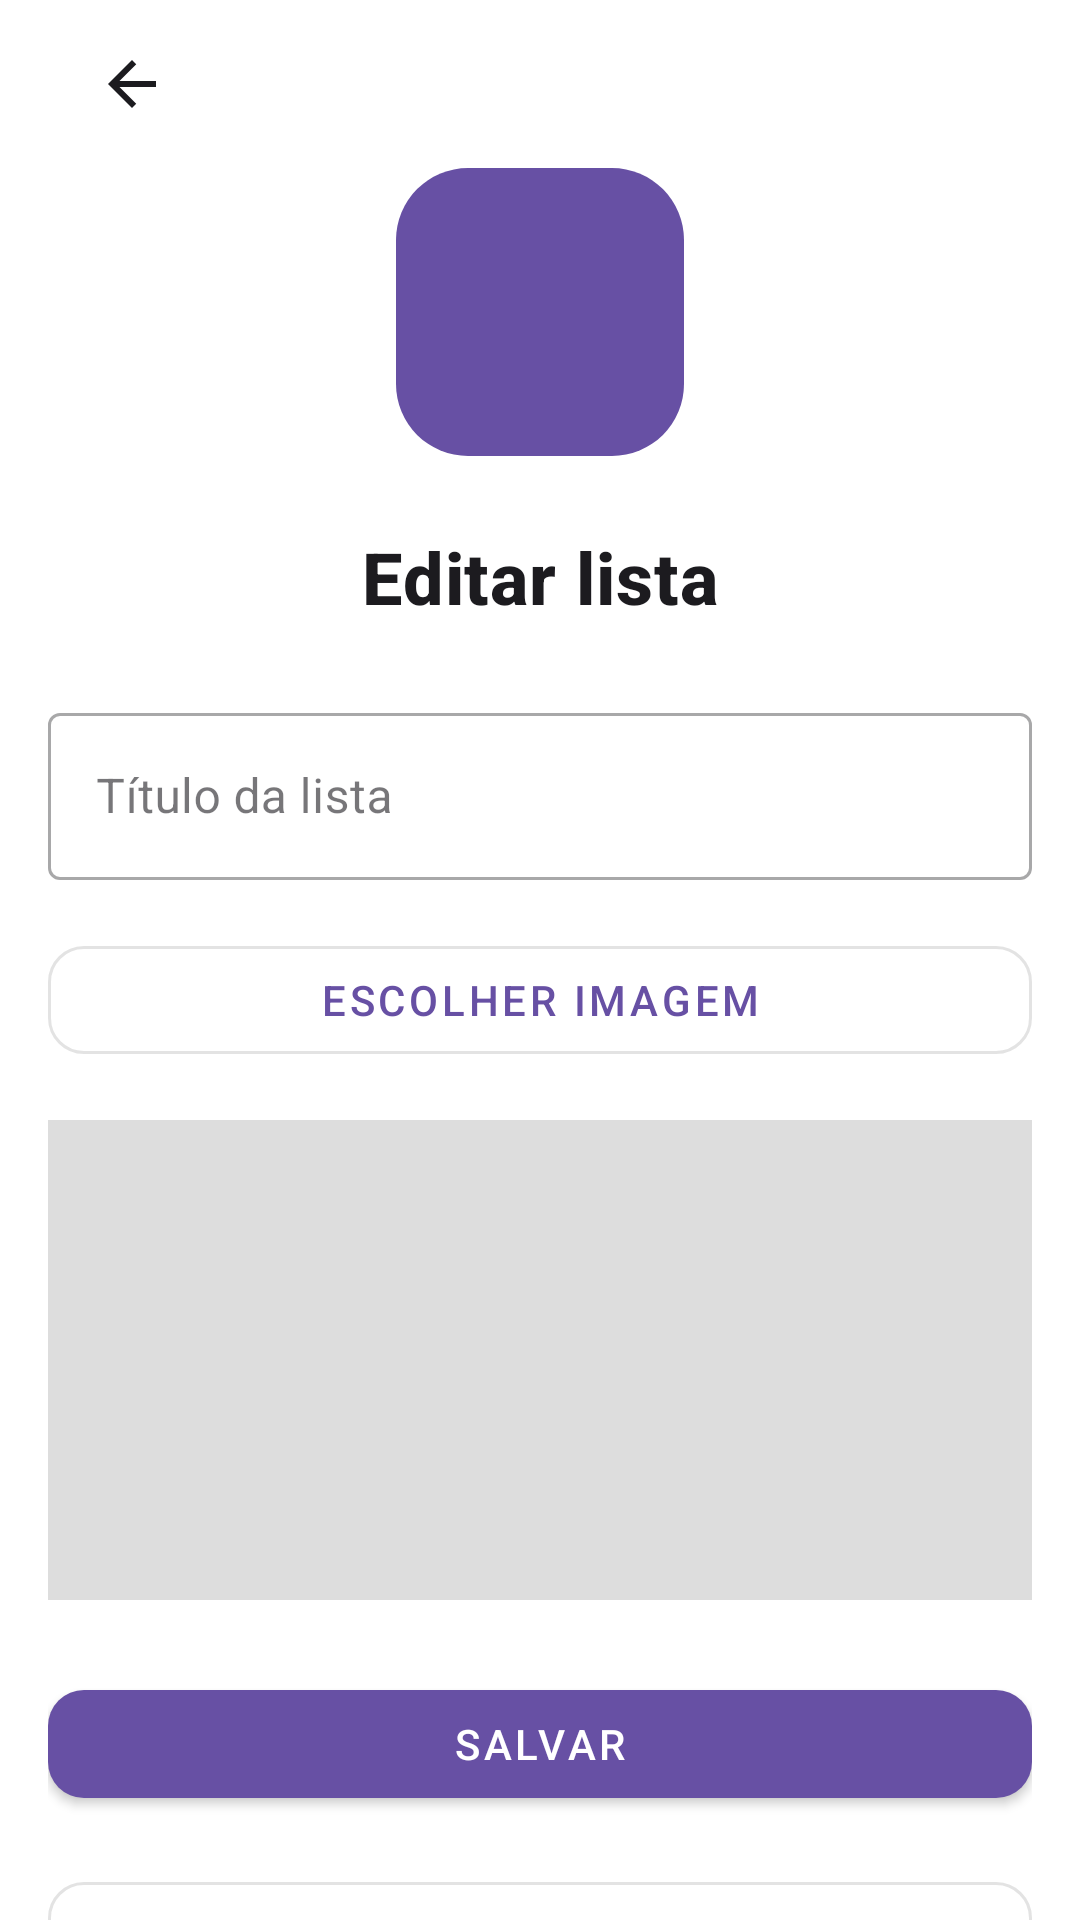

Write the Android layout XML for this screen, with the resource values it uses.
<!-- AndroidManifest.xml: application theme Theme.ProjetoProgramacaoMobileParte1 -->
<!-- res/layout/activity_edit_list.xml -->
<?xml version="1.0" encoding="utf-8"?>
<androidx.core.widget.NestedScrollView xmlns:android="http://schemas.android.com/apk/res/android"
    xmlns:app="http://schemas.android.com/apk/res-auto"
    xmlns:tools="http://schemas.android.com/tools"
    android:layout_width="match_parent"
    android:layout_height="match_parent"
    android:fillViewport="true"
    tools:context=".ui.listas.EditListActivity">

    <androidx.constraintlayout.widget.ConstraintLayout
        android:layout_width="match_parent"
        android:layout_height="wrap_content"
        android:paddingHorizontal="@dimen/sp_16">

        <com.google.android.material.appbar.MaterialToolbar
            android:id="@+id/toolbar"
            android:layout_width="0dp"
            android:layout_height="wrap_content"
            app:navigationIcon="@drawable/ic_arrow_back"
            app:navigationIconTint="@color/colorOnSurface"
            app:layout_constraintTop_toTopOf="parent"
            app:layout_constraintStart_toStartOf="parent"
            app:layout_constraintEnd_toEndOf="parent" />

        <ImageView
            android:id="@+id/img_logo"
            android:layout_width="@dimen/logo_size"
            android:layout_height="@dimen/logo_size"
            android:contentDescription="@string/descricao_logo"
            android:src="@drawable/ic_placeholder"
            app:layout_constraintTop_toBottomOf="@id/toolbar"
            app:layout_constraintStart_toStartOf="parent"
            app:layout_constraintEnd_toEndOf="parent" />

        <TextView
            android:id="@+id/txt_titulo"
            style="@style/TextAppearance.App.Titulo"
            android:layout_width="0dp"
            android:layout_height="wrap_content"
            android:layout_marginTop="@dimen/sp_24"
            android:gravity="center"
            android:text="@string/titulo_editar_lista"
            app:layout_constraintTop_toBottomOf="@id/img_logo"
            app:layout_constraintStart_toStartOf="parent"
            app:layout_constraintEnd_toEndOf="parent" />

        <com.google.android.material.textfield.TextInputLayout
            android:id="@+id/tilTitulo"
            style="@style/Widget.MaterialComponents.TextInputLayout.OutlinedBox"
            android:layout_width="0dp"
            android:layout_height="wrap_content"
            android:hint="@string/hint_titulo_lista"
            android:layout_marginTop="@dimen/sp_24"
            app:layout_constraintTop_toBottomOf="@id/txt_titulo"
            app:layout_constraintStart_toStartOf="parent"
            app:layout_constraintEnd_toEndOf="parent">

            <com.google.android.material.textfield.TextInputEditText
                android:id="@+id/edtTitulo"
                android:layout_width="match_parent"
                android:layout_height="wrap_content"
                android:imeOptions="actionDone"
                android:inputType="textCapSentences|textPersonName" />
        </com.google.android.material.textfield.TextInputLayout>

        <com.google.android.material.button.MaterialButton
            android:id="@+id/btnEscolherImagem"
            style="@style/Widget.App.BotaoSecundario"
            android:layout_width="0dp"
            android:layout_height="wrap_content"
            android:layout_marginTop="@dimen/sp_16"
            android:text="@string/btn_escolher_imagem"
            app:layout_constraintTop_toBottomOf="@id/tilTitulo"
            app:layout_constraintStart_toStartOf="parent"
            app:layout_constraintEnd_toEndOf="parent" />

        <ImageView
            android:id="@+id/imgPreview"
            android:layout_width="0dp"
            android:layout_height="160dp"
            android:layout_marginTop="@dimen/sp_16"
            android:background="@color/cor_cinza_placeholder"
            android:scaleType="centerCrop"
            android:contentDescription="@string/descricao_previa_imagem"
            app:layout_constraintTop_toBottomOf="@id/btnEscolherImagem"
            app:layout_constraintStart_toStartOf="parent"
            app:layout_constraintEnd_toEndOf="parent" />

        <com.google.android.material.button.MaterialButton
            android:id="@+id/btnSalvar"
            style="@style/Widget.App.BotaoPrimario"
            android:layout_width="0dp"
            android:layout_height="wrap_content"
            android:layout_marginTop="@dimen/sp_24"
            android:text="@string/btn_salvar"
            app:layout_constraintTop_toBottomOf="@id/imgPreview"
            app:layout_constraintStart_toStartOf="parent"
            app:layout_constraintEnd_toEndOf="parent" />

        <com.google.android.material.button.MaterialButton
            android:id="@+id/btnExcluir"
            style="@style/Widget.App.BotaoSecundario"
            android:layout_width="0dp"
            android:layout_height="wrap_content"
            android:layout_marginTop="@dimen/sp_16"
            android:text="@string/acao_excluir"
            app:layout_constraintTop_toBottomOf="@id/btnSalvar"
            app:layout_constraintStart_toStartOf="parent"
            app:layout_constraintEnd_toEndOf="parent"
            app:layout_constraintBottom_toBottomOf="parent" />

    </androidx.constraintlayout.widget.ConstraintLayout>
</androidx.core.widget.NestedScrollView>
<!-- resources referenced by this layout -->
<resources>
  <color name="colorOnSurface">#1C1B1F</color>
  <color name="cor_cinza_placeholder">#DDDDDD</color>
  <dimen name="logo_size">96dp</dimen>
  <dimen name="sp_16">16dp</dimen>
  <dimen name="sp_24">24dp</dimen>
  <!-- drawable ic_arrow_back (drawable) -->
  <?xml version="1.0" encoding="utf-8"?>
  <vector xmlns:android="http://schemas.android.com/apk/res/android"
      android:width="24dp"
      android:height="24dp"
      android:viewportWidth="24"
      android:viewportHeight="24"
      android:autoMirrored="true">
      <path
          android:fillColor="#000000"
          android:pathData="M20,11H7.83l5.59,-5.59L12,4l-8,8 8,8 1.41,-1.41L7.83,13H20v-2z"/>
  </vector>
  <!-- drawable ic_placeholder (drawable) -->
  <?xml version="1.0" encoding="utf-8"?>
  <shape xmlns:android="http://schemas.android.com/apk/res/android" android:shape="rectangle">
      <corners android:radius="24dp"/>
      <size android:width="96dp" android:height="96dp"/>
      <solid android:color="@color/colorPrimary"/>
  </shape>
  <string name="acao_excluir">Excluir</string>
  <string name="btn_escolher_imagem">Escolher imagem</string>
  <string name="btn_salvar">Salvar</string>
  <string name="descricao_logo">Logotipo do aplicativo</string>
  <string name="descricao_previa_imagem">Prévia da imagem selecionada</string>
  <string name="hint_titulo_lista">Título da lista</string>
  <string name="titulo_editar_lista">Editar lista</string>
  <style name="TextAppearance.App.Titulo" parent="TextAppearance.MaterialComponents.Headline6">
          <item name="android:textSize">24sp</item>
          <item name="android:textStyle">bold</item>
          <item name="android:textColor">@color/colorOnSurface</item>
      </style>
  <style name="Widget.App.BotaoPrimario" parent="Widget.MaterialComponents.Button">
          <item name="cornerRadius">12dp</item>
          <item name="android:insetLeft">0dp</item>
          <item name="android:insetRight">0dp</item>
      </style>
  <style name="Widget.App.BotaoSecundario" parent="Widget.MaterialComponents.Button.OutlinedButton">
          <item name="cornerRadius">12dp</item>
          <item name="strokeWidth">1dp</item>
      </style>
  <style name="Theme.ProjetoProgramacaoMobileParte1" parent="Theme.MaterialComponents.DayNight.NoActionBar">
          <item name="colorPrimary">@color/colorPrimary</item>
          <item name="colorPrimaryVariant">@color/colorPrimaryVariant</item>
          <item name="colorOnPrimary">@color/colorOnPrimary</item>
          <item name="colorSurface">@color/colorSurface</item>
          <item name="colorOnSurface">@color/colorOnSurface</item>
          <item name="colorSecondary">@color/mdc_color_secondary</item>
          <item name="colorOnSecondary">@color/mdc_color_on_secondary</item>
          <item name="android:statusBarColor">?attr/colorPrimaryVariant</item>
      </style>
  <color name="colorPrimary">#6750A4</color>
  <color name="colorPrimaryVariant">#4F378B</color>
  <color name="colorOnPrimary">#FFFFFF</color>
  <color name="colorSurface">#FFFFFF</color>
  <color name="mdc_color_secondary">#03DAC6</color>
  <color name="mdc_color_on_secondary">#000000</color>
</resources>
